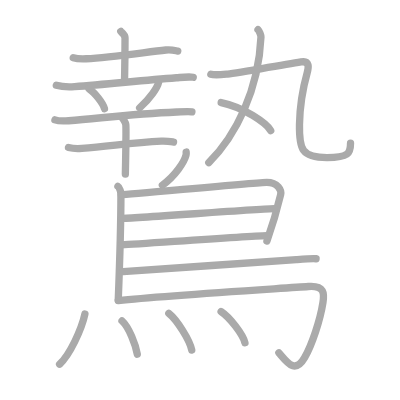
t = 0.00 s
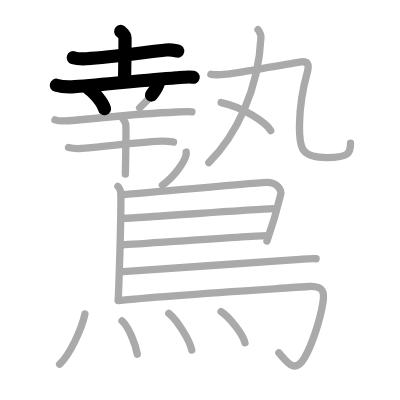
t = 4.50 s
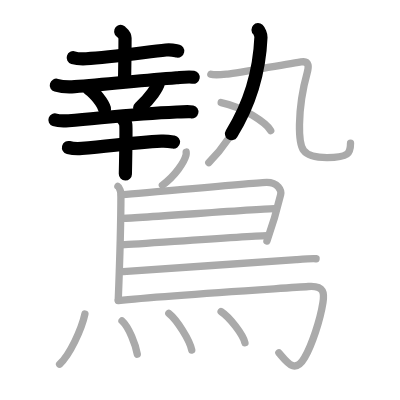
t = 8.75 s
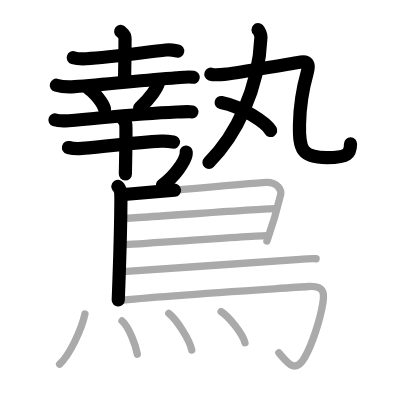
t = 13.25 s
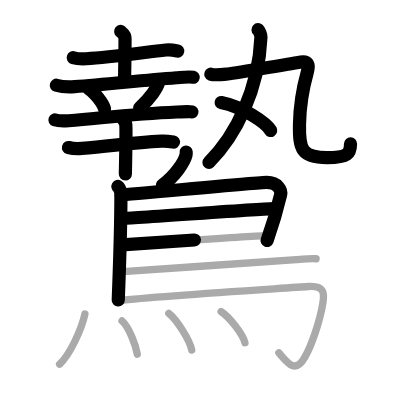
t = 15.50 s
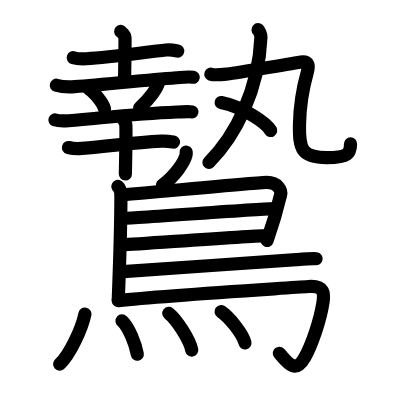
t = 22.00 s

The animated SVG that drew these frames (rendered in a browser with its animation timeline set to each time). Animation: 22 SMIL elements (animate=22); one cycle of 22.00 s.

<?xml version="1.0" standalone="no"?>
<!DOCTYPE svg PUBLIC "-//W3C//DTD SVG 1.1//EN"   "http://www.w3.org/Graphics/SVG/1.1/DTD/svg11.dtd">
<svg width="400px" height="400px"  version="1.1" xmlns="http://www.w3.org/2000/svg">
  <defs>
    <marker id="Triangle" viewBox="0 0 10 10" refX="0" refY="5" markerUnits="strokeWidth" markerWidth="3" style="stroke-opacity:0%;fill:#aaaaaa;" markerHeight="2" orient="auto">
      <path d="M 0 0 L 10 5 L 0 10 z" />
    </marker>
    
    <marker id="Arrow" viewBox="0 0 10 10" refX="5" refY="5" markerUnits="strokeWidth" markerWidth="1.8" style="stroke-opacity:0%;fill:#770000;" markerHeight="2" orient="auto">
      <path d="M 0 4 L 6 4 L 4 1 L 10 5 L 4 9 L 6 6 L 0 6 z" />
        <circle cx="5" cy="5" r="5" />
      </marker>
    
    <marker id="TriangleRed" viewBox="0 0 10 10" refX="0" refY="5" markerUnits="strokeWidth" markerWidth="3" style="stroke-opacity:0%;fill:#CC0000;" markerHeight="2" orient="auto">
      <path d="M 0 0 L 10 5 L 0 10 z" />
    </marker>
    
    <marker id="ArrowRed" viewBox="0 0 10 10" refX="5" refY="5" markerUnits="strokeWidth" markerWidth="1.8" style="stroke-opacity:0%;fill:#CC0000;" markerHeight="2" orient="auto">
      <path d="M 0 4 L 6 4 L 4 1 L 10 5 L 4 9 L 6 6 L 0 6 z" />
        <circle cx="5" cy="5" r="5" />
      </marker>
    
  </defs>
  
  <path style="fill:#ffffff; fill-opacity:100%; fill-rule:evenodd; stroke-width:0;" d="M 0 0 L 400px 0 L 400px 400px L 0 400px L 0 0" />

  <g transform="scale(3.6697247706422 3.6697247706422)">
<path style="fill:none; fill-opacity:0%; fill-rule:evenodd; stroke:#aaaaaa; stroke-opacity:100%; stroke-width: 1.5pt; stroke-linejoin:round; stroke-linecap:round;" d="M19.96 15.72c0.92 0.29 2.6 0.33 3.53 0.29c6.54-0.33 16.02-1.76 21.73-2.38c1.52-0.17 2.46 0.14 3.22 0.28"></path>
<path style="fill:none; fill-opacity:0%; fill-rule:evenodd; stroke:#aaaaaa; stroke-opacity:100%; stroke-width: 1.5pt; stroke-linejoin:round; stroke-linecap:round;" d="M32.9 8.57c0.08 0.16 1.17 0.81 1.17 1.8c0 6.42-0.13 10.26-0.13 11.87"></path>
<path style="fill:none; fill-opacity:0%; fill-rule:evenodd; stroke:#aaaaaa; stroke-opacity:100%; stroke-width: 1.5pt; stroke-linejoin:round; stroke-linecap:round;" d="M15.35 23.23c1.3 0.38 3.7 0.47 5 0.38c8.4-0.61 17.4-1.61 27.74-2.43c2.17-0.17 3.48-0.32 4.57-0.13"></path>
<path style="fill:none; fill-opacity:0%; fill-rule:evenodd; stroke:#aaaaaa; stroke-opacity:100%; stroke-width: 1.5pt; stroke-linejoin:round; stroke-linecap:round;" d="M24.26 24.21c1.49 0.95 3.84 3.92 4.21 5.4"></path>
<path style="fill:none; fill-opacity:0%; fill-rule:evenodd; stroke:#aaaaaa; stroke-opacity:100%; stroke-width: 1.5pt; stroke-linejoin:round; stroke-linecap:round;" d="M43.24 21.78c0.01 0.17 0.03 0.43-0.03 0.67c-0.32 1.41-2.17 4.23-5.16 6.94"></path>
<path style="fill:none; fill-opacity:0%; fill-rule:evenodd; stroke:#aaaaaa; stroke-opacity:100%; stroke-width: 1.5pt; stroke-linejoin:round; stroke-linecap:round;" d="M14.97 32.67c0.69 0.25 3.04 0.28 3.73 0.23c10.54-0.9 17.86-1.86 29.48-2.38c1.14-0.05 3.53-0.16 4.11-0.03"></path>
<path style="fill:none; fill-opacity:0%; fill-rule:evenodd; stroke:#aaaaaa; stroke-opacity:100%; stroke-width: 1.5pt; stroke-linejoin:round; stroke-linecap:round;" d="M18.66 40.2c0.95 0.24 2.69 0.31 3.63 0.24c7.95-0.6 13.55-1.59 21.69-1.97c1.57-0.07 2.52 0.11 3.31 0.24"></path>
<path style="fill:none; fill-opacity:0%; fill-rule:evenodd; stroke:#aaaaaa; stroke-opacity:100%; stroke-width: 1.5pt; stroke-linejoin:round; stroke-linecap:round;" d="M33.1 31.91c0.35 0.27 1.11 1.49 1.18 2.03c0.07 0.54-0.05 10.12-0.12 13.49"></path>
<path style="fill:none; fill-opacity:0%; fill-rule:evenodd; stroke:#aaaaaa; stroke-opacity:100%; stroke-width: 1.5pt; stroke-linejoin:round; stroke-linecap:round;" d="M70.31 8.09c0.33 0.31 0.83 1.48 0.8 2.04C70.5 24.5 64.25 37 56.9 44.3"></path>
<path style="fill:none; fill-opacity:0%; fill-rule:evenodd; stroke:#aaaaaa; stroke-opacity:100%; stroke-width: 1.5pt; stroke-linejoin:round; stroke-linecap:round;" d="M57.46 20.21c0.85 0.3 3.17 0.1 4.24 0s16.99-2.71 20.33-3.32c2.46-0.44 2.04 1.65 1.68 2.91c-0.97 3.45-2 8.49-2.1 14.09c-0.12 6.86 0.63 9.06 7.5 9.06c5.88 0 6.41-1.2 6.41-3.92"></path>
<path style="fill:none; fill-opacity:0%; fill-rule:evenodd; stroke:#aaaaaa; stroke-opacity:100%; stroke-width: 1.5pt; stroke-linejoin:round; stroke-linecap:round;" d="M60.27 27.95c6.07 1.23 12.31 5.61 13.5 7.62"></path>
<path style="fill:none; fill-opacity:0%; fill-rule:evenodd; stroke:#aaaaaa; stroke-opacity:100%; stroke-width: 1.5pt; stroke-linejoin:round; stroke-linecap:round;" d="M50.73 41.43c0.02 0.21 0.04 0.55-0.04 0.85c-0.44 1.8-2.97 5.75-6.44 8.17"></path>
<path style="fill:none; fill-opacity:0%; fill-rule:evenodd; stroke:#aaaaaa; stroke-opacity:100%; stroke-width: 1.5pt; stroke-linejoin:round; stroke-linecap:round;" d="M32.13 50.79c0.46 0.26 0.82 1.61 0.82 2.05c0 4.51-0.45 21.84-0.73 28.94"></path>
<path style="fill:none; fill-opacity:0%; fill-rule:evenodd; stroke:#aaaaaa; stroke-opacity:100%; stroke-width: 1.5pt; stroke-linejoin:round; stroke-linecap:round;" d="M33.02 53.07C35.15 53 70.61 49.7 72.68 49.7c3.07 0 4.07 2.2 3.79 3.37c-0.17 0.72-1.75 7.05-3.73 12.59"></path>
<path style="fill:none; fill-opacity:0%; fill-rule:evenodd; stroke:#aaaaaa; stroke-opacity:100%; stroke-width: 1.5pt; stroke-linejoin:round; stroke-linecap:round;" d="M33.36 59.51c2.61 0 38.42-2.64 41.37-2.64"></path>
<path style="fill:none; fill-opacity:0%; fill-rule:evenodd; stroke:#aaaaaa; stroke-opacity:100%; stroke-width: 1.5pt; stroke-linejoin:round; stroke-linecap:round;" d="M33.24 66.71c5.31-0.26 32.87-2.3 39.48-2.52"></path>
<path style="fill:none; fill-opacity:0%; fill-rule:evenodd; stroke:#aaaaaa; stroke-opacity:100%; stroke-width: 1.5pt; stroke-linejoin:round; stroke-linecap:round;" d="M33.53 74.02c8.48-0.67 37.22-2.52 47.22-3.27c1.68-0.13 4.53-0.36 5.38-0.24"></path>
<path style="fill:none; fill-opacity:0%; fill-rule:evenodd; stroke:#aaaaaa; stroke-opacity:100%; stroke-width: 1.5pt; stroke-linejoin:round; stroke-linecap:round;" d="M32.23 81.92C44.71 80.5 77.08 78.59 84 78.07c4.5-0.34 4.38 1.98 4 4.41c-0.75 4.78-3 11.53-5 14.99c-2.62 4.54-4.75 1.28-7-1.33"></path>
<path style="fill:none; fill-opacity:0%; fill-rule:evenodd; stroke:#aaaaaa; stroke-opacity:100%; stroke-width: 1.5pt; stroke-linejoin:round; stroke-linecap:round;" d="M23.14 85.59c-0.89 4.16-4.17 11.2-6.9 13.66"></path>
<path style="fill:none; fill-opacity:0%; fill-rule:evenodd; stroke:#aaaaaa; stroke-opacity:100%; stroke-width: 1.5pt; stroke-linejoin:round; stroke-linecap:round;" d="M33.25 87.44c1.89 1.71 3.69 6.42 4.16 9.09"></path>
<path style="fill:none; fill-opacity:0%; fill-rule:evenodd; stroke:#aaaaaa; stroke-opacity:100%; stroke-width: 1.5pt; stroke-linejoin:round; stroke-linecap:round;" d="M46 85.39c2.21 1.76 5.7 7.26 6.25 10"></path>
<path style="fill:none; fill-opacity:0%; fill-rule:evenodd; stroke:#aaaaaa; stroke-opacity:100%; stroke-width: 1.5pt; stroke-linejoin:round; stroke-linecap:round;" d="M60.25 84.92c2.29 1.5 5.93 6.16 6.5 8.49"></path>

<path style="fill:none; fill-opacity:0%; fill-rule:evenodd; stroke:#000000; stroke-opacity:100%; stroke-width: 2.7pt; stroke-linejoin:round; stroke-linecap:round;" d="M19.96 15.72c0.92 0.29 2.6 0.33 3.53 0.29c6.54-0.33 16.02-1.76 21.73-2.38c1.52-0.17 2.46 0.14 3.22 0.28" pathLength="100" stroke-dashoffset="100" stroke-dasharray="100 105"><animate id="dashAnim1" attributeName="stroke-dashoffset" from="100" to="0" dur="1s" calcMode="linear" fill="freeze"/></path>
<path style="fill:none; fill-opacity:0%; fill-rule:evenodd; stroke:#000000; stroke-opacity:100%; stroke-width: 2.7pt; stroke-linejoin:round; stroke-linecap:round;" d="M32.9 8.57c0.08 0.16 1.17 0.81 1.17 1.8c0 6.42-0.13 10.26-0.13 11.87" pathLength="100" stroke-dashoffset="100" stroke-dasharray="100 105"><animate id="dashAnim2" attributeName="stroke-dashoffset" from="100" to="0" dur="1s" calcMode="linear" begin="dashAnim1.end" fill="freeze"/></path>
<path style="fill:none; fill-opacity:0%; fill-rule:evenodd; stroke:#000000; stroke-opacity:100%; stroke-width: 2.7pt; stroke-linejoin:round; stroke-linecap:round;" d="M15.35 23.23c1.3 0.38 3.7 0.47 5 0.38c8.4-0.61 17.4-1.61 27.74-2.43c2.17-0.17 3.48-0.32 4.57-0.13" pathLength="100" stroke-dashoffset="100" stroke-dasharray="100 105"><animate id="dashAnim3" attributeName="stroke-dashoffset" from="100" to="0" dur="1s" calcMode="linear" begin="dashAnim2.end" fill="freeze"/></path>
<path style="fill:none; fill-opacity:0%; fill-rule:evenodd; stroke:#000000; stroke-opacity:100%; stroke-width: 2.7pt; stroke-linejoin:round; stroke-linecap:round;" d="M24.26 24.21c1.49 0.95 3.84 3.92 4.21 5.4" pathLength="100" stroke-dashoffset="100" stroke-dasharray="100 105"><animate id="dashAnim4" attributeName="stroke-dashoffset" from="100" to="0" dur="1s" calcMode="linear" begin="dashAnim3.end" fill="freeze"/></path>
<path style="fill:none; fill-opacity:0%; fill-rule:evenodd; stroke:#000000; stroke-opacity:100%; stroke-width: 2.7pt; stroke-linejoin:round; stroke-linecap:round;" d="M43.24 21.78c0.01 0.17 0.03 0.43-0.03 0.67c-0.32 1.41-2.17 4.23-5.16 6.94" pathLength="100" stroke-dashoffset="100" stroke-dasharray="100 105"><animate id="dashAnim5" attributeName="stroke-dashoffset" from="100" to="0" dur="1s" calcMode="linear" begin="dashAnim4.end" fill="freeze"/></path>
<path style="fill:none; fill-opacity:0%; fill-rule:evenodd; stroke:#000000; stroke-opacity:100%; stroke-width: 2.7pt; stroke-linejoin:round; stroke-linecap:round;" d="M14.97 32.67c0.69 0.25 3.04 0.28 3.73 0.23c10.54-0.9 17.86-1.86 29.48-2.38c1.14-0.05 3.53-0.16 4.11-0.03" pathLength="100" stroke-dashoffset="100" stroke-dasharray="100 105"><animate id="dashAnim6" attributeName="stroke-dashoffset" from="100" to="0" dur="1s" calcMode="linear" begin="dashAnim5.end" fill="freeze"/></path>
<path style="fill:none; fill-opacity:0%; fill-rule:evenodd; stroke:#000000; stroke-opacity:100%; stroke-width: 2.7pt; stroke-linejoin:round; stroke-linecap:round;" d="M18.66 40.2c0.95 0.24 2.69 0.31 3.63 0.24c7.95-0.6 13.55-1.59 21.69-1.97c1.57-0.07 2.52 0.11 3.31 0.24" pathLength="100" stroke-dashoffset="100" stroke-dasharray="100 105"><animate id="dashAnim7" attributeName="stroke-dashoffset" from="100" to="0" dur="1s" calcMode="linear" begin="dashAnim6.end" fill="freeze"/></path>
<path style="fill:none; fill-opacity:0%; fill-rule:evenodd; stroke:#000000; stroke-opacity:100%; stroke-width: 2.7pt; stroke-linejoin:round; stroke-linecap:round;" d="M33.1 31.91c0.35 0.27 1.11 1.49 1.18 2.03c0.07 0.54-0.05 10.12-0.12 13.49" pathLength="100" stroke-dashoffset="100" stroke-dasharray="100 105"><animate id="dashAnim8" attributeName="stroke-dashoffset" from="100" to="0" dur="1s" calcMode="linear" begin="dashAnim7.end" fill="freeze"/></path>
<path style="fill:none; fill-opacity:0%; fill-rule:evenodd; stroke:#000000; stroke-opacity:100%; stroke-width: 2.7pt; stroke-linejoin:round; stroke-linecap:round;" d="M70.31 8.09c0.33 0.31 0.83 1.48 0.8 2.04C70.5 24.5 64.25 37 56.9 44.3" pathLength="100" stroke-dashoffset="100" stroke-dasharray="100 105"><animate id="dashAnim9" attributeName="stroke-dashoffset" from="100" to="0" dur="1s" calcMode="linear" begin="dashAnim8.end" fill="freeze"/></path>
<path style="fill:none; fill-opacity:0%; fill-rule:evenodd; stroke:#000000; stroke-opacity:100%; stroke-width: 2.7pt; stroke-linejoin:round; stroke-linecap:round;" d="M57.46 20.21c0.85 0.3 3.17 0.1 4.24 0s16.99-2.71 20.33-3.32c2.46-0.44 2.04 1.65 1.68 2.91c-0.97 3.45-2 8.49-2.1 14.09c-0.12 6.86 0.63 9.06 7.5 9.06c5.88 0 6.41-1.2 6.41-3.92" pathLength="100" stroke-dashoffset="100" stroke-dasharray="100 105"><animate id="dashAnim10" attributeName="stroke-dashoffset" from="100" to="0" dur="1s" calcMode="linear" begin="dashAnim9.end" fill="freeze"/></path>
<path style="fill:none; fill-opacity:0%; fill-rule:evenodd; stroke:#000000; stroke-opacity:100%; stroke-width: 2.7pt; stroke-linejoin:round; stroke-linecap:round;" d="M60.27 27.95c6.07 1.23 12.31 5.61 13.5 7.62" pathLength="100" stroke-dashoffset="100" stroke-dasharray="100 105"><animate id="dashAnim11" attributeName="stroke-dashoffset" from="100" to="0" dur="1s" calcMode="linear" begin="dashAnim10.end" fill="freeze"/></path>
<path style="fill:none; fill-opacity:0%; fill-rule:evenodd; stroke:#000000; stroke-opacity:100%; stroke-width: 2.7pt; stroke-linejoin:round; stroke-linecap:round;" d="M50.73 41.43c0.02 0.21 0.04 0.55-0.04 0.85c-0.44 1.8-2.97 5.75-6.44 8.17" pathLength="100" stroke-dashoffset="100" stroke-dasharray="100 105"><animate id="dashAnim12" attributeName="stroke-dashoffset" from="100" to="0" dur="1s" calcMode="linear" begin="dashAnim11.end" fill="freeze"/></path>
<path style="fill:none; fill-opacity:0%; fill-rule:evenodd; stroke:#000000; stroke-opacity:100%; stroke-width: 2.7pt; stroke-linejoin:round; stroke-linecap:round;" d="M32.13 50.79c0.46 0.26 0.82 1.61 0.82 2.05c0 4.51-0.45 21.84-0.73 28.94" pathLength="100" stroke-dashoffset="100" stroke-dasharray="100 105"><animate id="dashAnim13" attributeName="stroke-dashoffset" from="100" to="0" dur="1s" calcMode="linear" begin="dashAnim12.end" fill="freeze"/></path>
<path style="fill:none; fill-opacity:0%; fill-rule:evenodd; stroke:#000000; stroke-opacity:100%; stroke-width: 2.7pt; stroke-linejoin:round; stroke-linecap:round;" d="M33.02 53.07C35.15 53 70.61 49.7 72.68 49.7c3.07 0 4.07 2.2 3.79 3.37c-0.17 0.72-1.75 7.05-3.73 12.59" pathLength="100" stroke-dashoffset="100" stroke-dasharray="100 105"><animate id="dashAnim14" attributeName="stroke-dashoffset" from="100" to="0" dur="1s" calcMode="linear" begin="dashAnim13.end" fill="freeze"/></path>
<path style="fill:none; fill-opacity:0%; fill-rule:evenodd; stroke:#000000; stroke-opacity:100%; stroke-width: 2.7pt; stroke-linejoin:round; stroke-linecap:round;" d="M33.36 59.51c2.61 0 38.42-2.64 41.37-2.64" pathLength="100" stroke-dashoffset="100" stroke-dasharray="100 105"><animate id="dashAnim15" attributeName="stroke-dashoffset" from="100" to="0" dur="1s" calcMode="linear" begin="dashAnim14.end" fill="freeze"/></path>
<path style="fill:none; fill-opacity:0%; fill-rule:evenodd; stroke:#000000; stroke-opacity:100%; stroke-width: 2.7pt; stroke-linejoin:round; stroke-linecap:round;" d="M33.24 66.71c5.31-0.26 32.87-2.3 39.48-2.52" pathLength="100" stroke-dashoffset="100" stroke-dasharray="100 105"><animate id="dashAnim16" attributeName="stroke-dashoffset" from="100" to="0" dur="1s" calcMode="linear" begin="dashAnim15.end" fill="freeze"/></path>
<path style="fill:none; fill-opacity:0%; fill-rule:evenodd; stroke:#000000; stroke-opacity:100%; stroke-width: 2.7pt; stroke-linejoin:round; stroke-linecap:round;" d="M33.53 74.02c8.48-0.67 37.22-2.52 47.22-3.27c1.68-0.13 4.53-0.36 5.38-0.24" pathLength="100" stroke-dashoffset="100" stroke-dasharray="100 105"><animate id="dashAnim17" attributeName="stroke-dashoffset" from="100" to="0" dur="1s" calcMode="linear" begin="dashAnim16.end" fill="freeze"/></path>
<path style="fill:none; fill-opacity:0%; fill-rule:evenodd; stroke:#000000; stroke-opacity:100%; stroke-width: 2.7pt; stroke-linejoin:round; stroke-linecap:round;" d="M32.23 81.92C44.71 80.5 77.08 78.59 84 78.07c4.5-0.34 4.38 1.98 4 4.41c-0.75 4.78-3 11.53-5 14.99c-2.62 4.54-4.75 1.28-7-1.33" pathLength="100" stroke-dashoffset="100" stroke-dasharray="100 105"><animate id="dashAnim18" attributeName="stroke-dashoffset" from="100" to="0" dur="1s" calcMode="linear" begin="dashAnim17.end" fill="freeze"/></path>
<path style="fill:none; fill-opacity:0%; fill-rule:evenodd; stroke:#000000; stroke-opacity:100%; stroke-width: 2.7pt; stroke-linejoin:round; stroke-linecap:round;" d="M23.14 85.59c-0.89 4.16-4.17 11.2-6.9 13.66" pathLength="100" stroke-dashoffset="100" stroke-dasharray="100 105"><animate id="dashAnim19" attributeName="stroke-dashoffset" from="100" to="0" dur="1s" calcMode="linear" begin="dashAnim18.end" fill="freeze"/></path>
<path style="fill:none; fill-opacity:0%; fill-rule:evenodd; stroke:#000000; stroke-opacity:100%; stroke-width: 2.7pt; stroke-linejoin:round; stroke-linecap:round;" d="M33.25 87.44c1.89 1.71 3.69 6.42 4.16 9.09" pathLength="100" stroke-dashoffset="100" stroke-dasharray="100 105"><animate id="dashAnim20" attributeName="stroke-dashoffset" from="100" to="0" dur="1s" calcMode="linear" begin="dashAnim19.end" fill="freeze"/></path>
<path style="fill:none; fill-opacity:0%; fill-rule:evenodd; stroke:#000000; stroke-opacity:100%; stroke-width: 2.7pt; stroke-linejoin:round; stroke-linecap:round;" d="M46 85.39c2.21 1.76 5.7 7.26 6.25 10" pathLength="100" stroke-dashoffset="100" stroke-dasharray="100 105"><animate id="dashAnim21" attributeName="stroke-dashoffset" from="100" to="0" dur="1s" calcMode="linear" begin="dashAnim20.end" fill="freeze"/></path>
<path style="fill:none; fill-opacity:0%; fill-rule:evenodd; stroke:#000000; stroke-opacity:100%; stroke-width: 2.7pt; stroke-linejoin:round; stroke-linecap:round;" d="M60.25 84.92c2.29 1.5 5.93 6.16 6.5 8.49" pathLength="100" stroke-dashoffset="100" stroke-dasharray="100 105"><animate id="dashAnim22" attributeName="stroke-dashoffset" from="100" to="0" dur="1s" calcMode="linear" begin="dashAnim21.end" fill="freeze"/></path>

</g>

</svg>  
          
